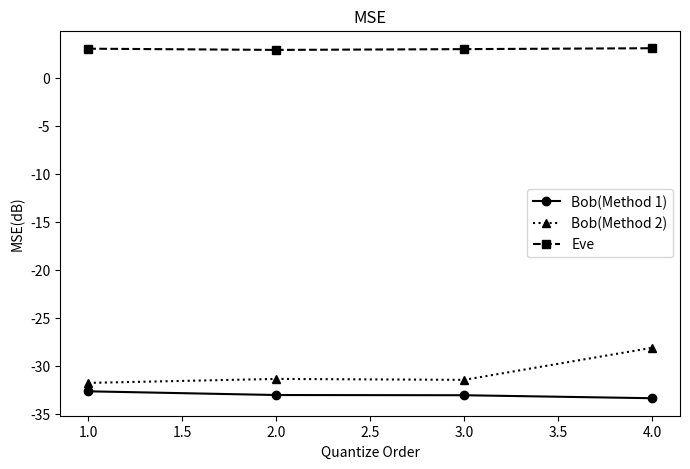
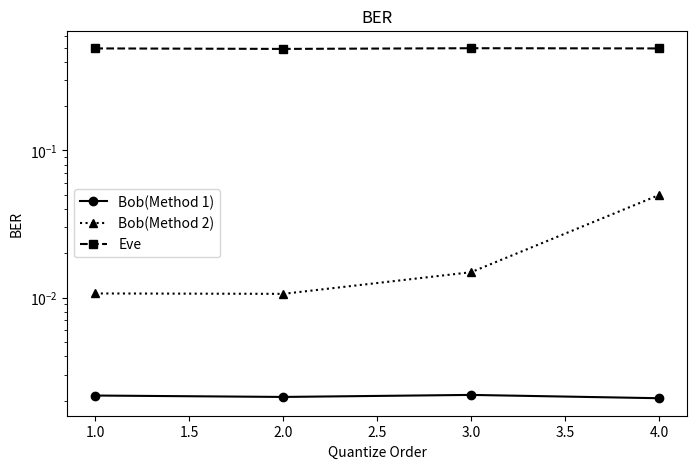
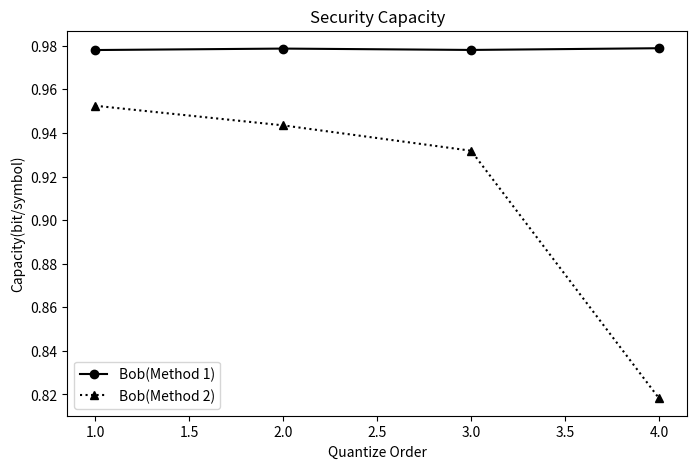

These charts were generated, in order, by the following Python code:
# -*- coding: utf-8 -*-

import matplotlib.pyplot as plt
from numpy import array

order = [1,2,3,4]

lx_MSE = array([-32.67437859, -33.06206353, -33.08406421, -33.39558238])

CS_MSE = array([-31.79705005, -31.38202346, -31.48027674, -28.13684376])

eva_MSE = array([ 3.06523469,  2.93694023,  3.01912074,  3.11370457])

lx_BER = array([ 0.00216387,  0.0021166 ,  0.00218487,  0.00207458])

CS_BER = array([ 0.01068277,  0.0106145 ,  0.01488971,  0.04976366])

eva_BER = array([ 0.49344538,  0.48965861,  0.49493172,  0.49332458])

lx_SC = array([ 0.97803242,  0.97870087,  0.9780754 ,  0.97886571])

CS_SC = array([ 0.95246035,  0.94346172,  0.93182147,  0.81826121])

plt.figure(figsize=(8,5))
plt.plot(order,lx_MSE, 'ko-', label='Bob(Method 1)')
plt.plot(order,CS_MSE, 'k^:', label='Bob(Method 2)')
plt.plot(order,eva_MSE,'ks--',label='Eve')
plt.xlabel('Quantize Order')
plt.ylabel('MSE(dB)')
plt.title('MSE')
plt.legend()

plt.figure(figsize=(8,5))
plt.semilogy(order,lx_BER, 'ko-', label='Bob(Method 1)')
plt.semilogy(order,CS_BER, 'k^:', label='Bob(Method 2)')
plt.semilogy(order,eva_BER,'ks--',label='Eve')
plt.xlabel('Quantize Order')
plt.ylabel('BER')
plt.title('BER')
plt.legend()

plt.figure(figsize=(8,5))
plt.plot(order,lx_SC,'ko-',label='Bob(Method 1)')
plt.plot(order,CS_SC,'k^:',label='Bob(Method 2)')
plt.xlabel('Quantize Order')
plt.ylabel('Capacity(bit/symbol)')
plt.title('Security Capacity')
plt.legend()
